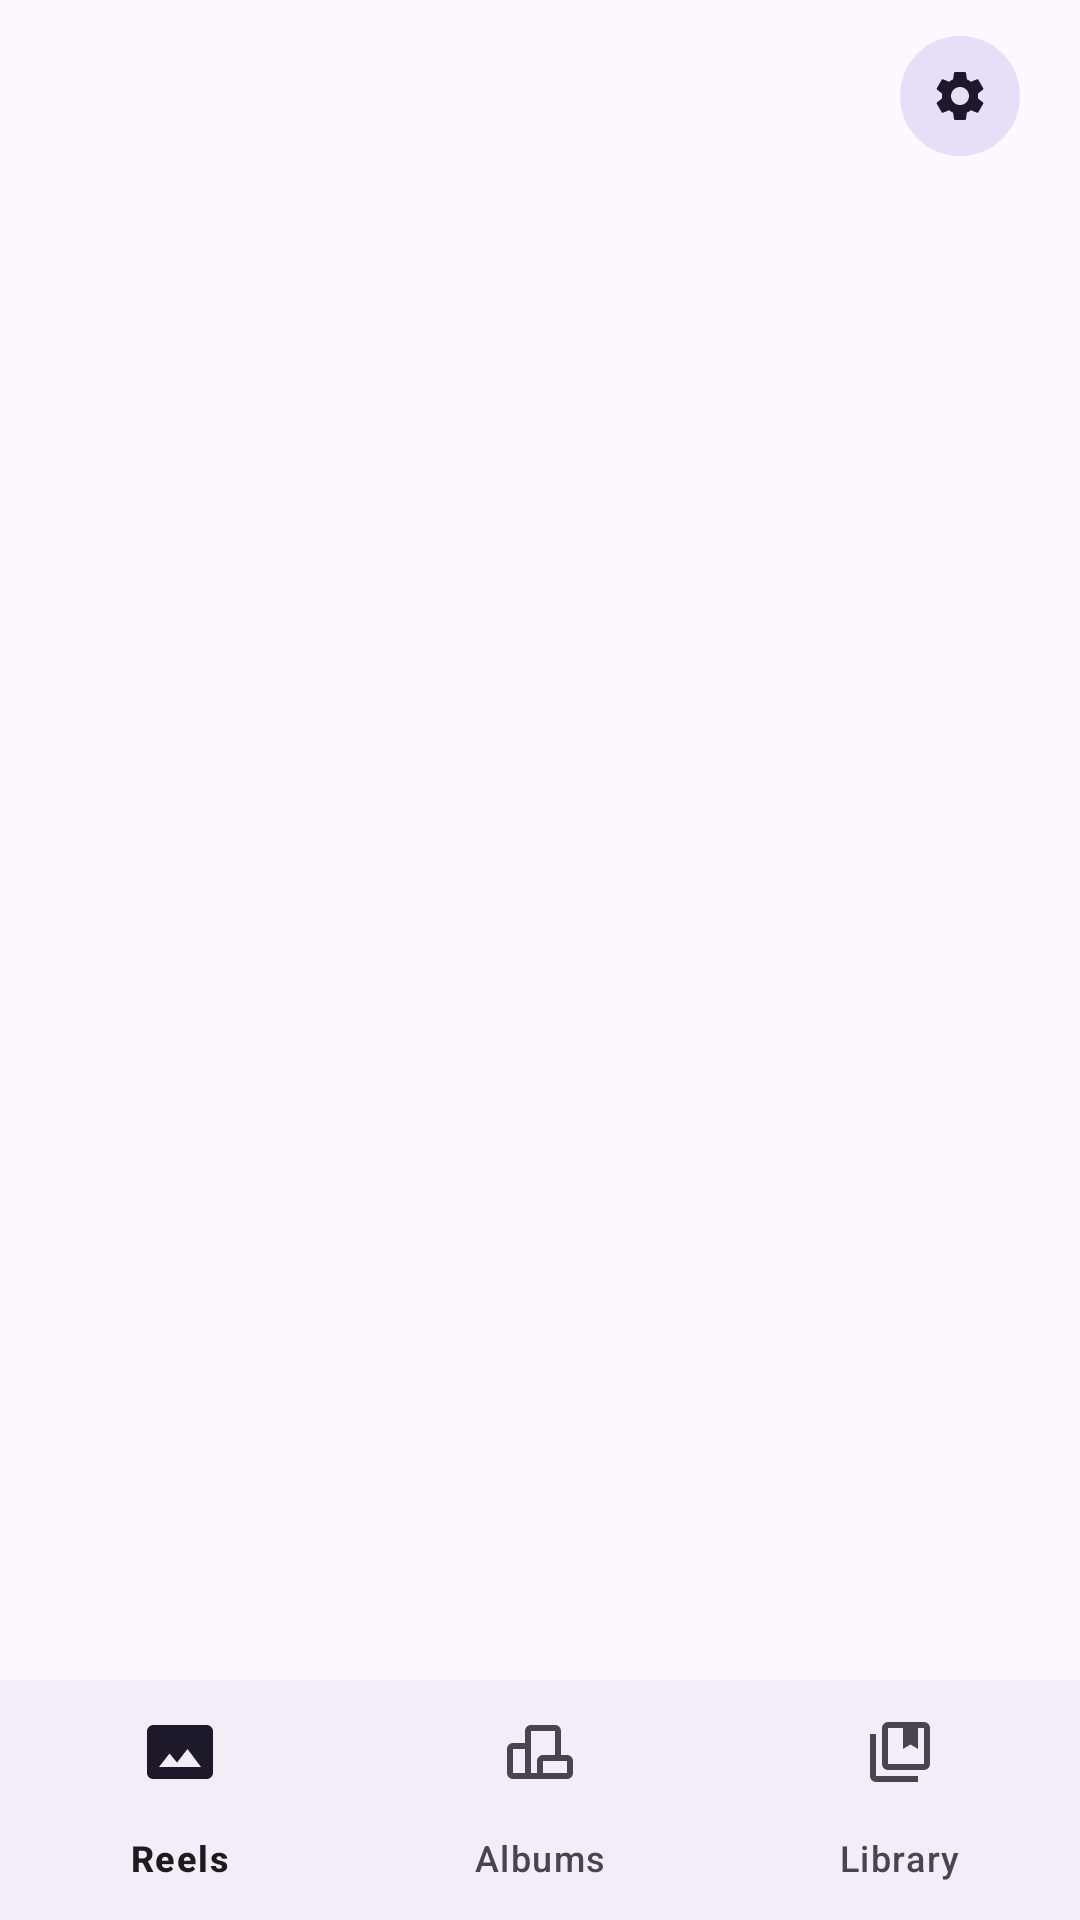

Produce the Android XML layout that renders to this screen, including the resource entries it uses.
<!-- AndroidManifest.xml: application theme Theme.Glimpse -->
<!-- res/layout/fragment_main.xml -->
<?xml version="1.0" encoding="utf-8"?>
<androidx.constraintlayout.widget.ConstraintLayout xmlns:android="http://schemas.android.com/apk/res/android"
    xmlns:app="http://schemas.android.com/apk/res-auto"
    xmlns:tools="http://schemas.android.com/tools"
    android:layout_width="match_parent"
    android:layout_height="match_parent"
    tools:context=".MainActivity">

    <com.google.android.material.appbar.AppBarLayout
        android:id="@+id/appBarLayout"
        android:layout_width="0dp"
        android:layout_height="wrap_content"
        android:fitsSystemWindows="true"
        app:layout_constraintEnd_toEndOf="parent"
        app:layout_constraintStart_toStartOf="parent"
        app:layout_constraintTop_toTopOf="parent">

        <com.google.android.material.appbar.MaterialToolbar
            android:id="@+id/toolbar"
            android:layout_width="match_parent"
            android:layout_height="wrap_content"
            tools:title="@string/app_name">

            <com.google.android.material.button.MaterialButton
                android:id="@+id/settingsMaterialButton"
                style="?attr/materialIconButtonFilledTonalStyle"
                android:layout_width="wrap_content"
                android:layout_height="wrap_content"
                android:layout_gravity="end"
                android:layout_marginEnd="16dp"
                android:contentDescription="@string/title_activity_settings"
                android:tooltipText="@string/title_activity_settings"
                app:icon="@drawable/ic_settings" />

        </com.google.android.material.appbar.MaterialToolbar>

    </com.google.android.material.appbar.AppBarLayout>

    <androidx.viewpager2.widget.ViewPager2
        android:id="@+id/viewPager2"
        android:layout_width="0dp"
        android:layout_height="0dp"
        app:layout_constraintBottom_toTopOf="@+id/navigationBarView"
        app:layout_constraintEnd_toEndOf="parent"
        app:layout_constraintStart_toStartOf="parent"
        app:layout_constraintTop_toBottomOf="@+id/appBarLayout" />

    <com.google.android.material.bottomnavigation.BottomNavigationView
        android:id="@+id/navigationBarView"
        android:layout_width="0dp"
        android:layout_height="wrap_content"
        app:layout_constraintBottom_toBottomOf="parent"
        app:layout_constraintEnd_toEndOf="parent"
        app:layout_constraintStart_toStartOf="parent"
        app:menu="@menu/fragment_main_bottom_app_bar" />

</androidx.constraintlayout.widget.ConstraintLayout>
<!-- resources referenced by this layout -->
<resources>
  <!-- drawable ic_settings (drawable) -->
  <?xml version="1.0" encoding="utf-8"?>
  <vector xmlns:android="http://schemas.android.com/apk/res/android"
      android:width="24dp"
      android:height="24dp"
      android:viewportWidth="24"
      android:viewportHeight="24"
      android:tint="?attr/colorControlNormal">
      <path
          android:fillColor="@android:color/white"
          android:pathData="M19.14,12.94c0.04,-0.3 0.06,-0.61 0.06,-0.94c0,-0.32 -0.02,-0.64 -0.07,-0.94l2.03,-1.58c0.18,-0.14 0.23,-0.41 0.12,-0.61l-1.92,-3.32c-0.12,-0.22 -0.37,-0.29 -0.59,-0.22l-2.39,0.96c-0.5,-0.38 -1.03,-0.7 -1.62,-0.94L14.4,2.81c-0.04,-0.24 -0.24,-0.41 -0.48,-0.41h-3.84c-0.24,0 -0.43,0.17 -0.47,0.41L9.25,5.35C8.66,5.59 8.12,5.92 7.63,6.29L5.24,5.33c-0.22,-0.08 -0.47,0 -0.59,0.22L2.74,8.87C2.62,9.08 2.66,9.34 2.86,9.48l2.03,1.58C4.84,11.36 4.8,11.69 4.8,12s0.02,0.64 0.07,0.94l-2.03,1.58c-0.18,0.14 -0.23,0.41 -0.12,0.61l1.92,3.32c0.12,0.22 0.37,0.29 0.59,0.22l2.39,-0.96c0.5,0.38 1.03,0.7 1.62,0.94l0.36,2.54c0.05,0.24 0.24,0.41 0.48,0.41h3.84c0.24,0 0.44,-0.17 0.47,-0.41l0.36,-2.54c0.59,-0.24 1.13,-0.56 1.62,-0.94l2.39,0.96c0.22,0.08 0.47,0 0.59,-0.22l1.92,-3.32c0.12,-0.22 0.07,-0.47 -0.12,-0.61L19.14,12.94zM12,15.6c-1.98,0 -3.6,-1.62 -3.6,-3.6s1.62,-3.6 3.6,-3.6s3.6,1.62 3.6,3.6S13.98,15.6 12,15.6z"/>
  </vector>
  <string name="app_name">Gallery</string>
  <string name="title_activity_settings">Settings</string>
  <style name="Theme.Glimpse" parent="Theme.Material3.DayNight.NoActionBar">
          <item name="android:windowLayoutInDisplayCutoutMode">always</item>
          <item name="windowActionModeOverlay">true</item>
      </style>
</resources>
